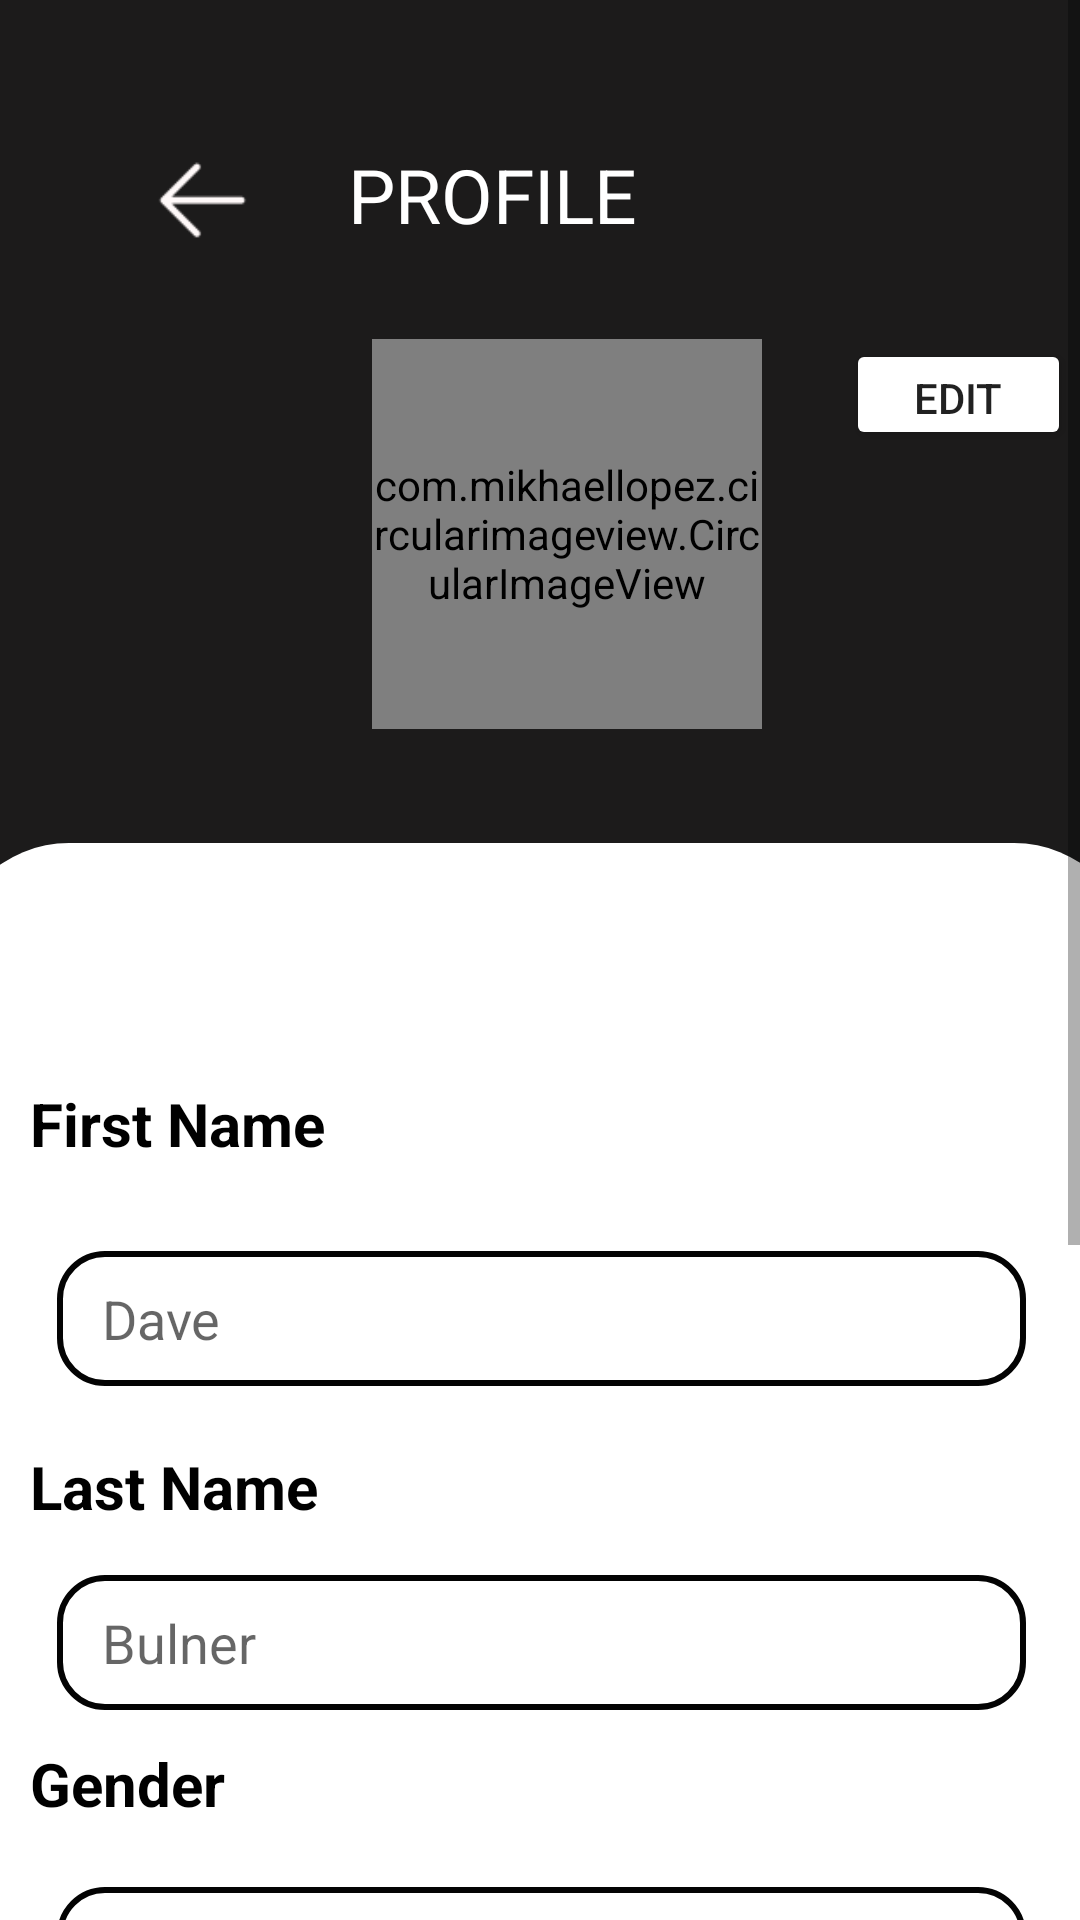

Reconstruct the res/layout file that produces this screen, plus the resources it refers to.
<!-- AndroidManifest.xml: application theme Theme.AppCompat.DayNight.NoActionBar -->
<!-- res/layout/activity_profile.xml -->
<?xml version="1.0" encoding="utf-8"?>
<ScrollView xmlns:android="http://schemas.android.com/apk/res/android"
    xmlns:app="http://schemas.android.com/apk/res-auto"
    xmlns:tools="http://schemas.android.com/tools"
    android:layout_width="match_parent"
    android:layout_height="match_parent"
    android:background="#1C1B1B"
    tools:context=".MyAccount">

<androidx.constraintlayout.widget.ConstraintLayout
    android:layout_width="match_parent"
    android:layout_height="match_parent">

    <ImageView
        android:id="@+id/loginBack"
        android:layout_width="37dp"
        android:layout_height="39dp"
        android:layout_marginStart="49dp"
        android:layout_marginTop="48dp"
        app:layout_constraintBottom_toBottomOf="@+id/circularImageView"
        app:layout_constraintEnd_toStartOf="@+id/profile"
        app:layout_constraintHorizontal_bias="0.0"
        app:layout_constraintStart_toStartOf="parent"
        app:layout_constraintTop_toTopOf="parent"
        app:layout_constraintVertical_bias="0.0"
        app:srcCompat="@drawable/next" />

    <TextView
        android:id="@+id/profile"
        android:layout_width="204dp"
        android:layout_height="37dp"
        android:layout_marginTop="48dp"
        android:text="PROFILE"
        android:textColor="@color/white"
        android:textSize="25sp"
        app:layout_constraintEnd_toEndOf="parent"
        app:layout_constraintHorizontal_bias="0.743"
        app:layout_constraintStart_toStartOf="parent"
        app:layout_constraintTop_toTopOf="parent" />

    <com.mikhaellopez.circularimageview.CircularImageView
        android:id="@+id/circularImageView"
        android:layout_width="130dp"
        android:layout_height="130dp"
        android:layout_gravity="center"
        android:layout_marginStart="141dp"
        android:layout_marginTop="28dp"
        android:layout_marginEnd="141dp"
        android:layout_marginBottom="8dp"
        android:src="@drawable/propic"
        app:layout_constraintBottom_toTopOf="@+id/constraintLayout2"
        app:layout_constraintEnd_toEndOf="parent"
        app:layout_constraintHorizontal_bias="0.333"
        app:layout_constraintStart_toStartOf="parent"
        app:layout_constraintTop_toBottomOf="@+id/profile" />

    <androidx.constraintlayout.widget.ConstraintLayout
        android:id="@+id/constraintLayout2"
        android:layout_width="395dp"
        android:layout_height="706dp"
        android:layout_marginTop="38dp"
        android:background="@drawable/vie_bg"
        app:layout_constraintEnd_toEndOf="parent"
        app:layout_constraintStart_toStartOf="parent"
        app:layout_constraintTop_toBottomOf="@+id/circularImageView">


        <TextView
            android:id="@+id/profileFname"
            android:layout_width="143dp"
            android:layout_height="35dp"
            android:layout_marginStart="27dp"
            android:layout_marginTop="80dp"
            android:layout_marginEnd="225dp"
            android:text="First Name"
            android:textColor="@color/black"
            android:textSize="20sp"
            android:textStyle="bold"
            app:layout_constraintEnd_toEndOf="parent"
            app:layout_constraintStart_toStartOf="parent"
            app:layout_constraintTop_toTopOf="parent" />

        <TextView
            android:id="@+id/profileLname"
            android:layout_width="143dp"
            android:layout_height="35dp"
            android:layout_marginStart="27dp"
            android:layout_marginTop="20dp"
            android:layout_marginEnd="225dp"
            android:text="Last Name"
            android:textColor="@color/black"
            android:textSize="20sp"
            android:textStyle="bold"
            app:layout_constraintEnd_toEndOf="parent"
            app:layout_constraintHorizontal_bias="1.0"
            app:layout_constraintStart_toStartOf="parent"
            app:layout_constraintTop_toBottomOf="@+id/firstNameInput" />

        <TextView
            android:id="@+id/profileGender"
            android:layout_width="143dp"
            android:layout_height="35dp"
            android:layout_marginStart="27dp"
            android:layout_marginTop="11dp"
            android:layout_marginEnd="225dp"
            android:text="Gender"
            android:textColor="@color/black"
            android:textSize="20sp"
            android:textStyle="bold"
            app:layout_constraintEnd_toEndOf="parent"
            app:layout_constraintHorizontal_bias="1.0"
            app:layout_constraintStart_toStartOf="parent"
            app:layout_constraintTop_toBottomOf="@+id/lastNameinput" />

        <TextView
            android:id="@+id/loginEmail4"
            android:layout_width="143dp"
            android:layout_height="35dp"
            android:layout_marginStart="27dp"
            android:layout_marginTop="9dp"
            android:layout_marginEnd="225dp"
            android:text="Email"
            android:textColor="@color/black"
            android:textSize="20sp"
            android:textStyle="bold"
            app:layout_constraintEnd_toEndOf="parent"
            app:layout_constraintHorizontal_bias="1.0"
            app:layout_constraintStart_toStartOf="parent"
            app:layout_constraintTop_toBottomOf="@+id/genderInput" />

        <TextView
            android:id="@+id/profileEmail"
            android:layout_width="143dp"
            android:layout_height="35dp"
            android:layout_marginStart="27dp"
            android:layout_marginTop="9dp"
            android:layout_marginEnd="225dp"
            android:text="Email"
            android:textColor="@color/black"
            android:textSize="20sp"
            android:textStyle="bold"
            app:layout_constraintEnd_toEndOf="parent"
            app:layout_constraintHorizontal_bias="1.0"
            app:layout_constraintStart_toStartOf="parent"
            app:layout_constraintTop_toBottomOf="@+id/genderInput" />

        <TextView
            android:id="@+id/profilePhone"
            android:layout_width="143dp"
            android:layout_height="35dp"
            android:layout_marginStart="27dp"
            android:layout_marginTop="112dp"
            android:layout_marginEnd="225dp"
            android:text="Phone No"
            android:textColor="@color/black"
            android:textSize="20sp"
            android:textStyle="bold"
            app:layout_constraintEnd_toEndOf="parent"
            app:layout_constraintHorizontal_bias="0.0"
            app:layout_constraintStart_toStartOf="parent"
            app:layout_constraintTop_toBottomOf="@+id/genderInput" />

        <EditText
            android:id="@+id/firstNameInput"
            android:layout_width="323dp"
            android:layout_height="45dp"
            android:layout_marginStart="36dp"
            android:layout_marginTop="136dp"
            android:layout_marginEnd="36dp"
            android:background="@drawable/edit_tx"
            android:ems="10"
            android:hint="Dave"
            android:paddingStart="15dp"
            android:paddingEnd="15dp"
            app:layout_constraintEnd_toEndOf="parent"
            app:layout_constraintStart_toStartOf="parent"
            app:layout_constraintTop_toTopOf="parent" />

        <EditText
            android:id="@+id/lastNameinput"
            android:layout_width="323dp"
            android:layout_height="45dp"
            android:layout_marginStart="36dp"
            android:layout_marginTop="244dp"
            android:layout_marginEnd="36dp"
            android:background="@drawable/edit_tx"
            android:ems="10"
            android:hint="Bulner"
            android:paddingStart="15dp"
            android:paddingEnd="15dp"
            app:layout_constraintEnd_toEndOf="parent"
            app:layout_constraintStart_toStartOf="parent"
            app:layout_constraintTop_toTopOf="parent" />

        <EditText
            android:id="@+id/genderInput"
            android:layout_width="323dp"
            android:layout_height="45dp"
            android:layout_marginStart="36dp"
            android:layout_marginTop="348dp"
            android:layout_marginEnd="36dp"
            android:background="@drawable/edit_tx"
            android:ems="10"
            android:hint="Male"
            android:paddingStart="15dp"
            android:paddingEnd="15dp"
            app:layout_constraintEnd_toEndOf="parent"
            app:layout_constraintStart_toStartOf="parent"
            app:layout_constraintTop_toTopOf="parent" />

        <EditText
            android:id="@+id/profileEmailinput"
            android:layout_width="323dp"
            android:layout_height="45dp"
            android:layout_marginStart="36dp"
            android:layout_marginTop="448dp"
            android:layout_marginEnd="36dp"
            android:background="@drawable/edit_tx"
            android:ems="10"
            android:hint="bulner@gmail.com"
            android:paddingStart="15dp"
            android:paddingEnd="15dp"
            app:layout_constraintEnd_toEndOf="parent"
            app:layout_constraintStart_toStartOf="parent"
            app:layout_constraintTop_toTopOf="parent" />

        <EditText
            android:id="@+id/profilePhoneInput"
            android:layout_width="323dp"
            android:layout_height="45dp"
            android:layout_marginStart="36dp"
            android:layout_marginTop="552dp"
            android:layout_marginEnd="36dp"
            android:background="@drawable/edit_tx"
            android:ems="10"
            android:hint="07144587454"
            android:paddingStart="15dp"
            android:paddingEnd="15dp"
            app:layout_constraintEnd_toEndOf="parent"
            app:layout_constraintStart_toStartOf="parent"
            app:layout_constraintTop_toTopOf="parent" />

        <Button
            android:id="@+id/saveButton"
            android:layout_width="323dp"
            android:layout_height="44dp"
            android:background="@drawable/btn"
            android:backgroundTint="#1C1B1B"
            android:text="SAVE"
            android:textColor="@color/white"
            app:layout_constraintBottom_toBottomOf="parent"
            app:layout_constraintEnd_toEndOf="parent"
            app:layout_constraintStart_toStartOf="parent"
            app:layout_constraintTop_toTopOf="parent"
            app:layout_constraintVertical_bias="0.957" />
    </androidx.constraintlayout.widget.ConstraintLayout>

    <Button
        android:id="@+id/save"
        android:layout_width="75dp"
        android:layout_height="37dp"
        android:layout_marginStart="28dp"
        android:layout_marginTop="28dp"
        android:layout_marginEnd="24dp"
        android:layout_marginBottom="120dp"
        android:backgroundTint="@color/white"
        android:text="EDIT"
        app:layout_constraintBottom_toTopOf="@+id/constraintLayout2"
        app:layout_constraintEnd_toEndOf="parent"
        app:layout_constraintHorizontal_bias="0.0"
        app:layout_constraintStart_toEndOf="@+id/circularImageView"
        app:layout_constraintTop_toBottomOf="@+id/profile"
        app:layout_constraintVertical_bias="0.0" />

</androidx.constraintlayout.widget.ConstraintLayout>

</ScrollView>
<!-- resources referenced by this layout -->
<resources>
  <color name="black">#FF000000</color>
  <color name="white">#FFFFFFFF</color>
  <!-- drawable edit_tx (drawable) -->
  <?xml version="1.0" encoding="utf-8"?>
  <shape xmlns:android="http://schemas.android.com/apk/res/android">
      <corners android:radius="15dp" />
  
      <stroke android:width="2dp"
          android:color="#030303" />
  </shape>
  <!-- drawable next: png bitmap (drawable, 911 bytes) -->
  <!-- drawable vie_bg (drawable) -->
  <?xml version="1.0" encoding="utf-8"?>
  <shape xmlns:android="http://schemas.android.com/apk/res/android"
  
      android:shape="rectangle">
  
      <solid android:color="@color/white" />
  
      <corners android:topLeftRadius="40dp"
          android:topRightRadius="40dp" />
  
  
  </shape>
</resources>
